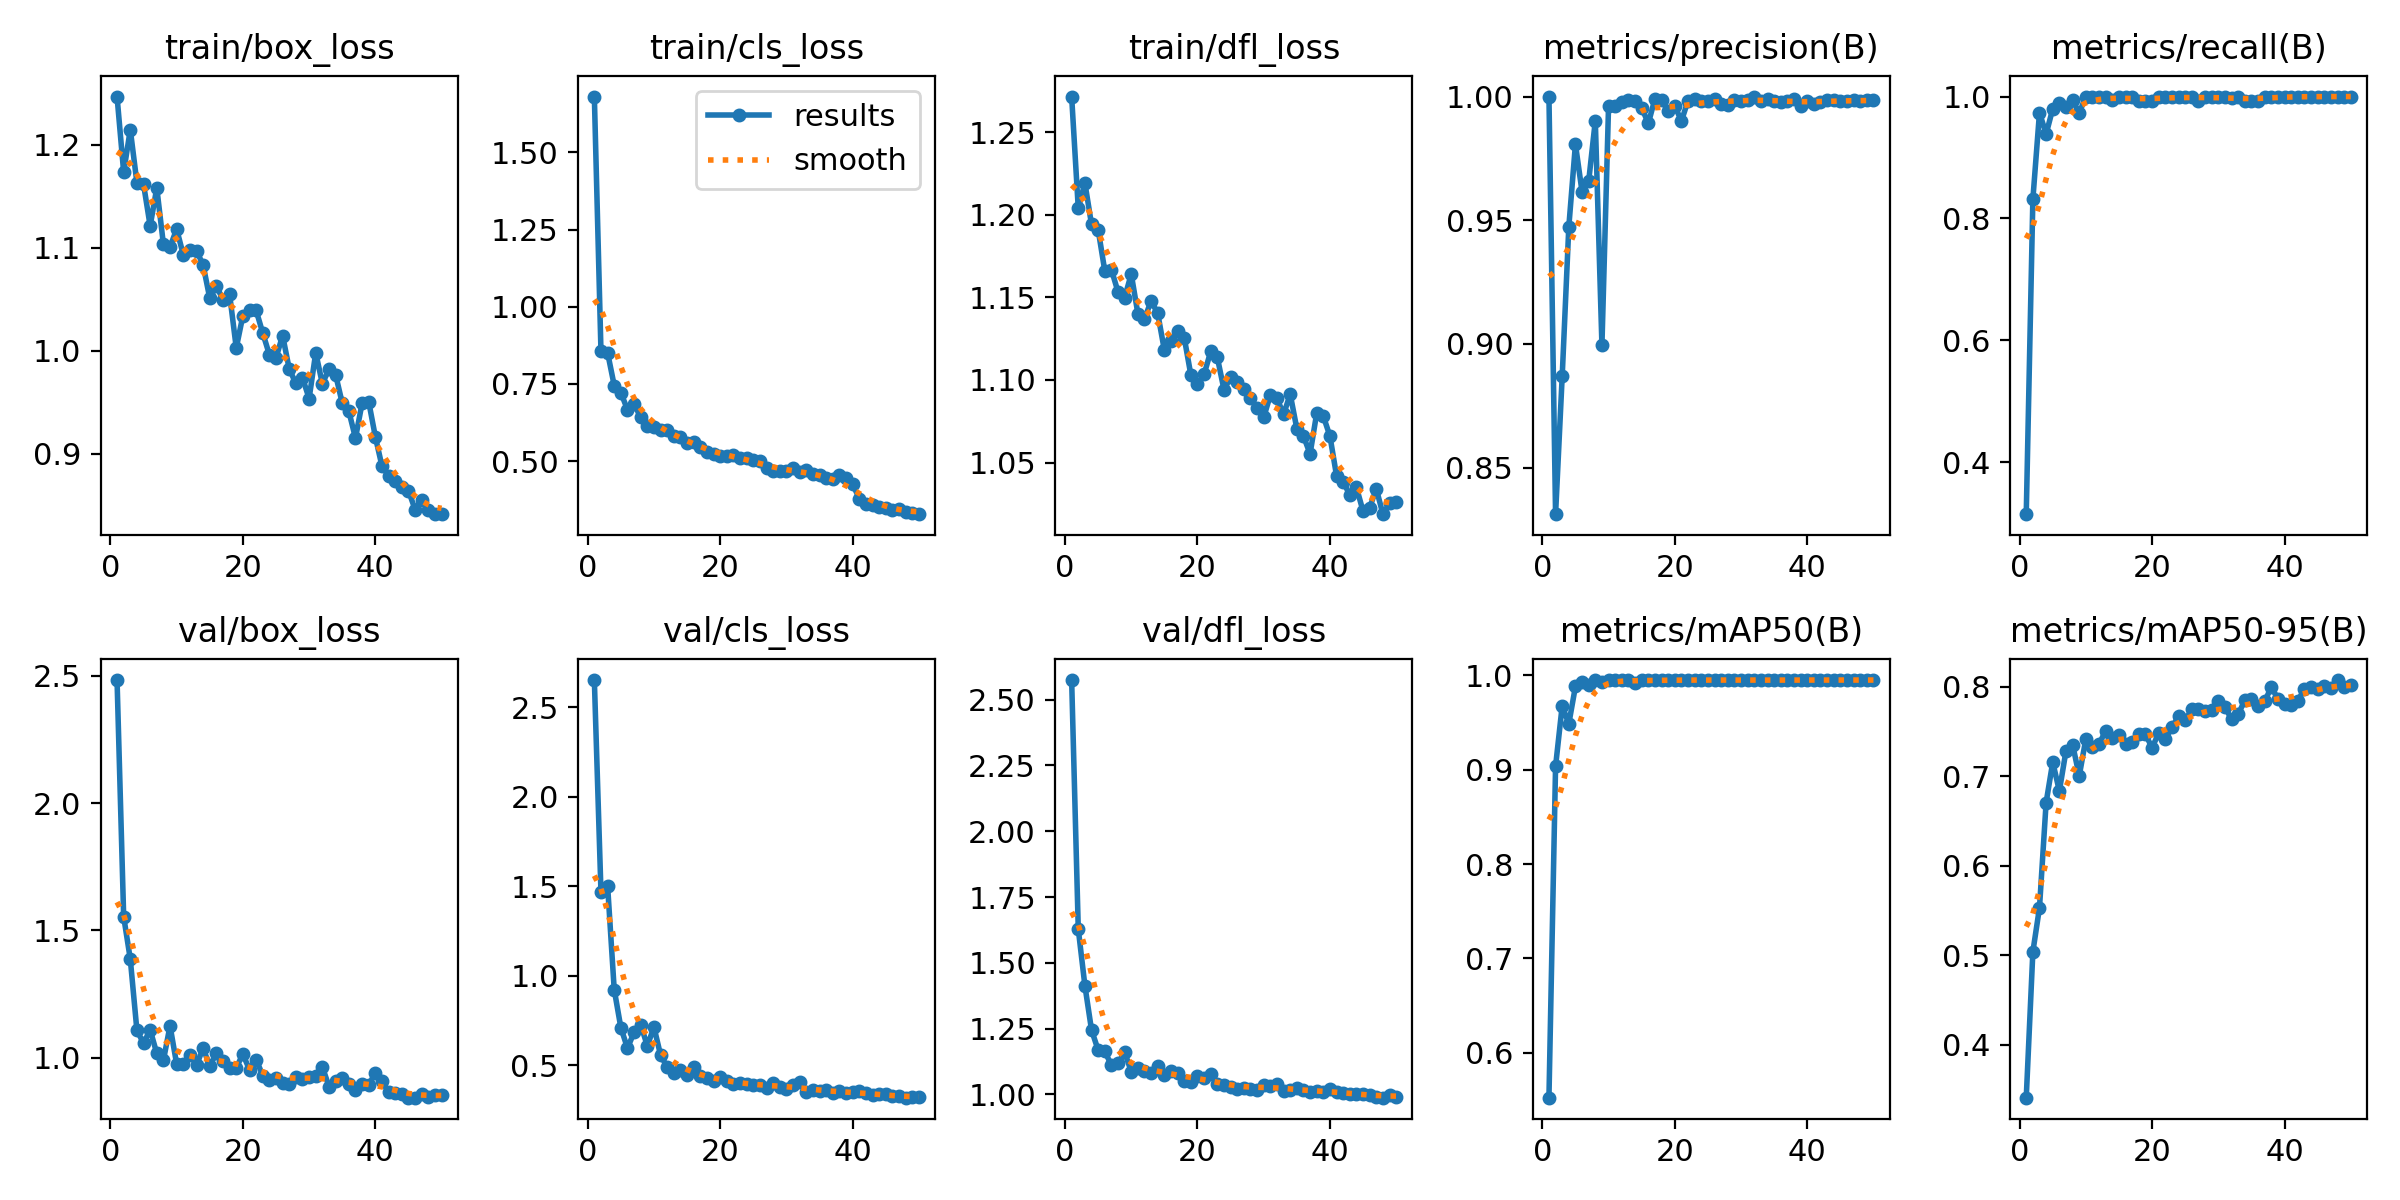

The data file committed next to this chart (first rows):
epoch, time, train/box_loss, train/cls_loss, train/dfl_loss, metrics/precision(B), metrics/recall(B), metrics/mAP50(B), metrics/mAP50-95(B), val/box_loss, val/cls_loss, val/dfl_loss, lr/pg0, lr/pg1, lr/pg2
1, 27.38, 1.247, 1.681, 1.272, 1, 0.315, 0.5523, 0.3406, 2.483, 2.653, 2.574, 0.06829, 0.0006471, 0.0006471
2, 54.78, 1.174, 0.8557, 1.204, 0.8312, 0.8317, 0.9036, 0.5037, 1.554, 1.467, 1.628, 0.0356, 0.001288, 0.001288
3, 82.44, 1.215, 0.8511, 1.219, 0.8868, 0.9737, 0.9676, 0.5531, 1.387, 1.504, 1.413, 0.002882, 0.001902, 0.001902
4, 110, 1.163, 0.7449, 1.194, 0.9474, 0.9385, 0.9486, 0.6705, 1.107, 0.9222, 1.245, 0.001881, 0.001881, 0.001881
5, 137.5, 1.162, 0.7221, 1.191, 0.9807, 0.9799, 0.9883, 0.7158, 1.057, 0.7095, 1.168, 0.001842, 0.001842, 0.001842
6, 165, 1.121, 0.6666, 1.166, 0.9615, 0.9889, 0.9928, 0.6836, 1.109, 0.5946, 1.164, 0.001802, 0.001802, 0.001802
7, 192.4, 1.158, 0.6853, 1.167, 0.9658, 0.9832, 0.9897, 0.7284, 1.017, 0.6826, 1.111, 0.001762, 0.001762, 0.001762
8, 219.9, 1.104, 0.6413, 1.153, 0.9902, 0.994, 0.9945, 0.7355, 0.9892, 0.7264, 1.118, 0.001723, 0.001723, 0.001723
9, 247.4, 1.101, 0.6131, 1.15, 0.8995, 0.9732, 0.9925, 0.7003, 1.125, 0.6068, 1.16, 0.001683, 0.001683, 0.001683
10, 274.8, 1.118, 0.6111, 1.164, 0.9961, 1, 0.995, 0.7418, 0.9748, 0.7124, 1.086, 0.001644, 0.001644, 0.001644
11, 302.2, 1.093, 0.6018, 1.14, 0.9963, 1, 0.995, 0.733, 0.9737, 0.5553, 1.099, 0.001604, 0.001604, 0.001604
12, 329.6, 1.098, 0.6011, 1.137, 0.9978, 1, 0.995, 0.7361, 1.012, 0.4883, 1.089, 0.001564, 0.001564, 0.001564
13, 357, 1.098, 0.5821, 1.148, 0.9987, 0.999, 0.995, 0.751, 0.9707, 0.4573, 1.08, 0.001525, 0.001525, 0.001525
14, 384.5, 1.083, 0.5787, 1.14, 0.9981, 0.9947, 0.9914, 0.7425, 1.038, 0.4729, 1.108, 0.001485, 0.001485, 0.001485
15, 411.8, 1.051, 0.5574, 1.118, 0.9955, 1, 0.995, 0.7459, 0.9661, 0.447, 1.075, 0.001446, 0.001446, 0.001446
16, 439.2, 1.063, 0.5621, 1.124, 0.9891, 0.9993, 0.9947, 0.7363, 1.019, 0.4868, 1.089, 0.001406, 0.001406, 0.001406
17, 466.5, 1.049, 0.546, 1.13, 0.999, 1, 0.995, 0.738, 0.9865, 0.439, 1.08, 0.001366, 0.001366, 0.001366
18, 493.9, 1.055, 0.5309, 1.126, 0.9984, 0.9923, 0.9949, 0.7477, 0.959, 0.4268, 1.049, 0.001327, 0.001327, 0.001327
19, 521.2, 1.003, 0.5224, 1.103, 0.9943, 0.992, 0.9949, 0.7468, 0.9606, 0.4099, 1.049, 0.001287, 0.001287, 0.001287
20, 548.6, 1.034, 0.5156, 1.097, 0.9963, 0.9923, 0.9949, 0.732, 1.014, 0.4309, 1.069, 0.001248, 0.001248, 0.001248
21, 575.9, 1.039, 0.5154, 1.103, 0.9901, 0.9996, 0.9949, 0.7483, 0.9527, 0.4086, 1.061, 0.001208, 0.001208, 0.001208
22, 603.3, 1.039, 0.5206, 1.117, 0.9983, 0.9993, 0.995, 0.7415, 0.9928, 0.395, 1.076, 0.001168, 0.001168, 0.001168
23, 630.6, 1.017, 0.5109, 1.114, 0.9991, 0.9994, 0.995, 0.7547, 0.93, 0.3985, 1.038, 0.001129, 0.001129, 0.001129
24, 658.1, 0.9964, 0.5086, 1.094, 0.998, 1, 0.995, 0.7672, 0.9138, 0.3958, 1.035, 0.001089, 0.001089, 0.001089
25, 685.6, 0.9932, 0.5048, 1.102, 0.9983, 1, 0.995, 0.7625, 0.9216, 0.3871, 1.028, 0.00105, 0.00105, 0.00105
26, 713, 1.015, 0.5009, 1.099, 0.9991, 0.9994, 0.995, 0.7749, 0.9014, 0.3905, 1.021, 0.00101, 0.00101, 0.00101
27, 740.4, 0.9825, 0.4788, 1.095, 0.9971, 0.9923, 0.9949, 0.7747, 0.8964, 0.3723, 1.026, 0.0009704, 0.0009704, 0.0009704
28, 767.8, 0.9686, 0.4664, 1.089, 0.9968, 0.9986, 0.995, 0.7733, 0.9254, 0.4021, 1.022, 0.0009308, 0.0009308, 0.0009308
29, 795.2, 0.974, 0.4685, 1.083, 0.9985, 1, 0.995, 0.7736, 0.9169, 0.3748, 1.018, 0.0008912, 0.0008912, 0.0008912
30, 822.6, 0.9538, 0.4664, 1.077, 0.9984, 1, 0.995, 0.784, 0.9256, 0.3653, 1.035, 0.0008516, 0.0008516, 0.0008516
31, 850.1, 0.9983, 0.478, 1.091, 0.9984, 1, 0.995, 0.7775, 0.9276, 0.3875, 1.033, 0.000812, 0.000812, 0.000812
32, 877.4, 0.9682, 0.4656, 1.089, 0.9996, 0.9969, 0.995, 0.7637, 0.9638, 0.4038, 1.039, 0.0007724, 0.0007724, 0.0007724
33, 904.8, 0.9823, 0.4699, 1.079, 0.9984, 1, 0.995, 0.7693, 0.8866, 0.3482, 1.012, 0.0007328, 0.0007328, 0.0007328
34, 932.2, 0.977, 0.4592, 1.091, 0.999, 0.9923, 0.9948, 0.785, 0.907, 0.3607, 1.017, 0.0006932, 0.0006932, 0.0006932
35, 959.7, 0.9494, 0.4546, 1.071, 0.9981, 0.9923, 0.9949, 0.7866, 0.9197, 0.3556, 1.023, 0.0006536, 0.0006536, 0.0006536
36, 987.2, 0.9414, 0.4444, 1.066, 0.9977, 0.9923, 0.9949, 0.779, 0.8958, 0.3581, 1.015, 0.000614, 0.000614, 0.000614
37, 1015, 0.9154, 0.4423, 1.055, 0.9984, 1, 0.995, 0.7838, 0.8732, 0.3411, 1.007, 0.0005744, 0.0005744, 0.0005744
38, 1042, 0.9493, 0.4534, 1.08, 0.9991, 1, 0.995, 0.7996, 0.8947, 0.3562, 1.013, 0.0005348, 0.0005348, 0.0005348
39, 1069, 0.9507, 0.4454, 1.078, 0.9961, 0.9995, 0.995, 0.7868, 0.8923, 0.3462, 1.009, 0.0004952, 0.0004952, 0.0004952
40, 1097, 0.9167, 0.4252, 1.066, 0.9982, 0.9998, 0.995, 0.7803, 0.9411, 0.3497, 1.021, 0.0004556, 0.0004556, 0.0004556
41, 1125, 0.8882, 0.3787, 1.042, 0.9971, 0.9993, 0.995, 0.7793, 0.9068, 0.3526, 1.009, 0.000416, 0.000416, 0.000416
42, 1152, 0.879, 0.3619, 1.038, 0.9978, 0.9996, 0.995, 0.7844, 0.8651, 0.3418, 1.003, 0.0003764, 0.0003764, 0.0003764
43, 1180, 0.8734, 0.3576, 1.03, 0.9987, 1, 0.995, 0.7976, 0.8599, 0.3309, 1.001, 0.0003368, 0.0003368, 0.0003368
44, 1207, 0.8676, 0.3525, 1.035, 0.9985, 1, 0.995, 0.7999, 0.8577, 0.3367, 1.003, 0.0002972, 0.0002972, 0.0002972
45, 1234, 0.8644, 0.3482, 1.021, 0.9981, 0.9997, 0.995, 0.7971, 0.8429, 0.3353, 1.001, 0.0002576, 0.0002576, 0.0002576
46, 1261, 0.846, 0.3426, 1.023, 0.998, 0.9998, 0.995, 0.8012, 0.8435, 0.3255, 0.9969, 0.000218, 0.000218, 0.000218
47, 1289, 0.8555, 0.3437, 1.034, 0.9985, 1, 0.995, 0.7983, 0.8576, 0.3287, 0.9908, 0.0001784, 0.0001784, 0.0001784
48, 1316, 0.8451, 0.3351, 1.019, 0.9984, 1, 0.995, 0.8076, 0.8442, 0.3174, 0.9874, 0.0001388, 0.0001388, 0.0001388
49, 1343, 0.8415, 0.3318, 1.025, 0.9984, 1, 0.995, 0.8003, 0.8533, 0.3192, 0.997, 9.92e-05, 9.92e-05, 9.92e-05
50, 1371, 0.8417, 0.3281, 1.026, 0.9985, 1, 0.995, 0.8017, 0.8542, 0.3214, 0.9909, 5.96e-05, 5.96e-05, 5.96e-05
